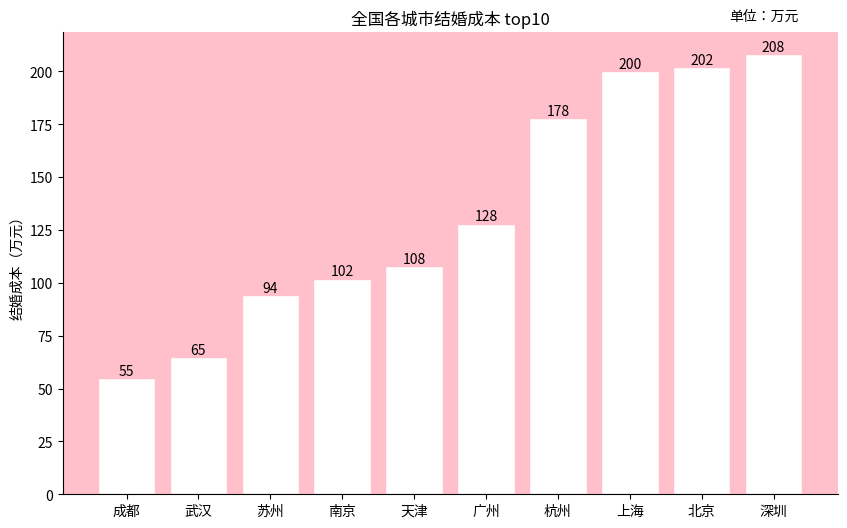

This figure's Python source:
import matplotlib.pyplot as plt
import numpy as np

# 城市名称
cities = ["成都", "武汉", "苏州", "南京", "天津", "广州", "杭州", "上海", "北京", "深圳"]
# 结婚成本（单位：万元）
costs = [55, 65, 94, 102, 108, 128, 178, 200, 202, 208]

x = np.arange(len(cities))  # 用于设置柱状图 x 轴的位置

# 创建画布和轴对象
fig, ax = plt.subplots(figsize=(10, 6))
# 绘制柱状图，设置颜色为白色，边框为粉色
bars = ax.bar(x, costs, color='white', edgecolor='pink')

# 设置 x 轴刻度和标签
ax.set_xticks(x)
ax.set_xticklabels(cities)
# 设置 y 轴标签
ax.set_ylabel("结婚成本（万元）")
# 设置标题
ax.set_title("全国各城市结婚成本 top10")
# 设置单位显示在标题旁
ax.text(0.95, 1.02, "单位：万元", transform=ax.transAxes, ha='right', va='bottom')

# 在每个柱子上标注数值
for bar in bars:
    height = bar.get_height()
    ax.text(bar.get_x() + bar.get_width() / 2, height, f'{height}',
            ha='center', va='bottom')

# 设置背景颜色为粉色
ax.set_facecolor('pink')
# 去除顶部和右侧边框
for spine in ['top', 'right']:
    ax.spines[spine].set_visible(False)

plt.show()
